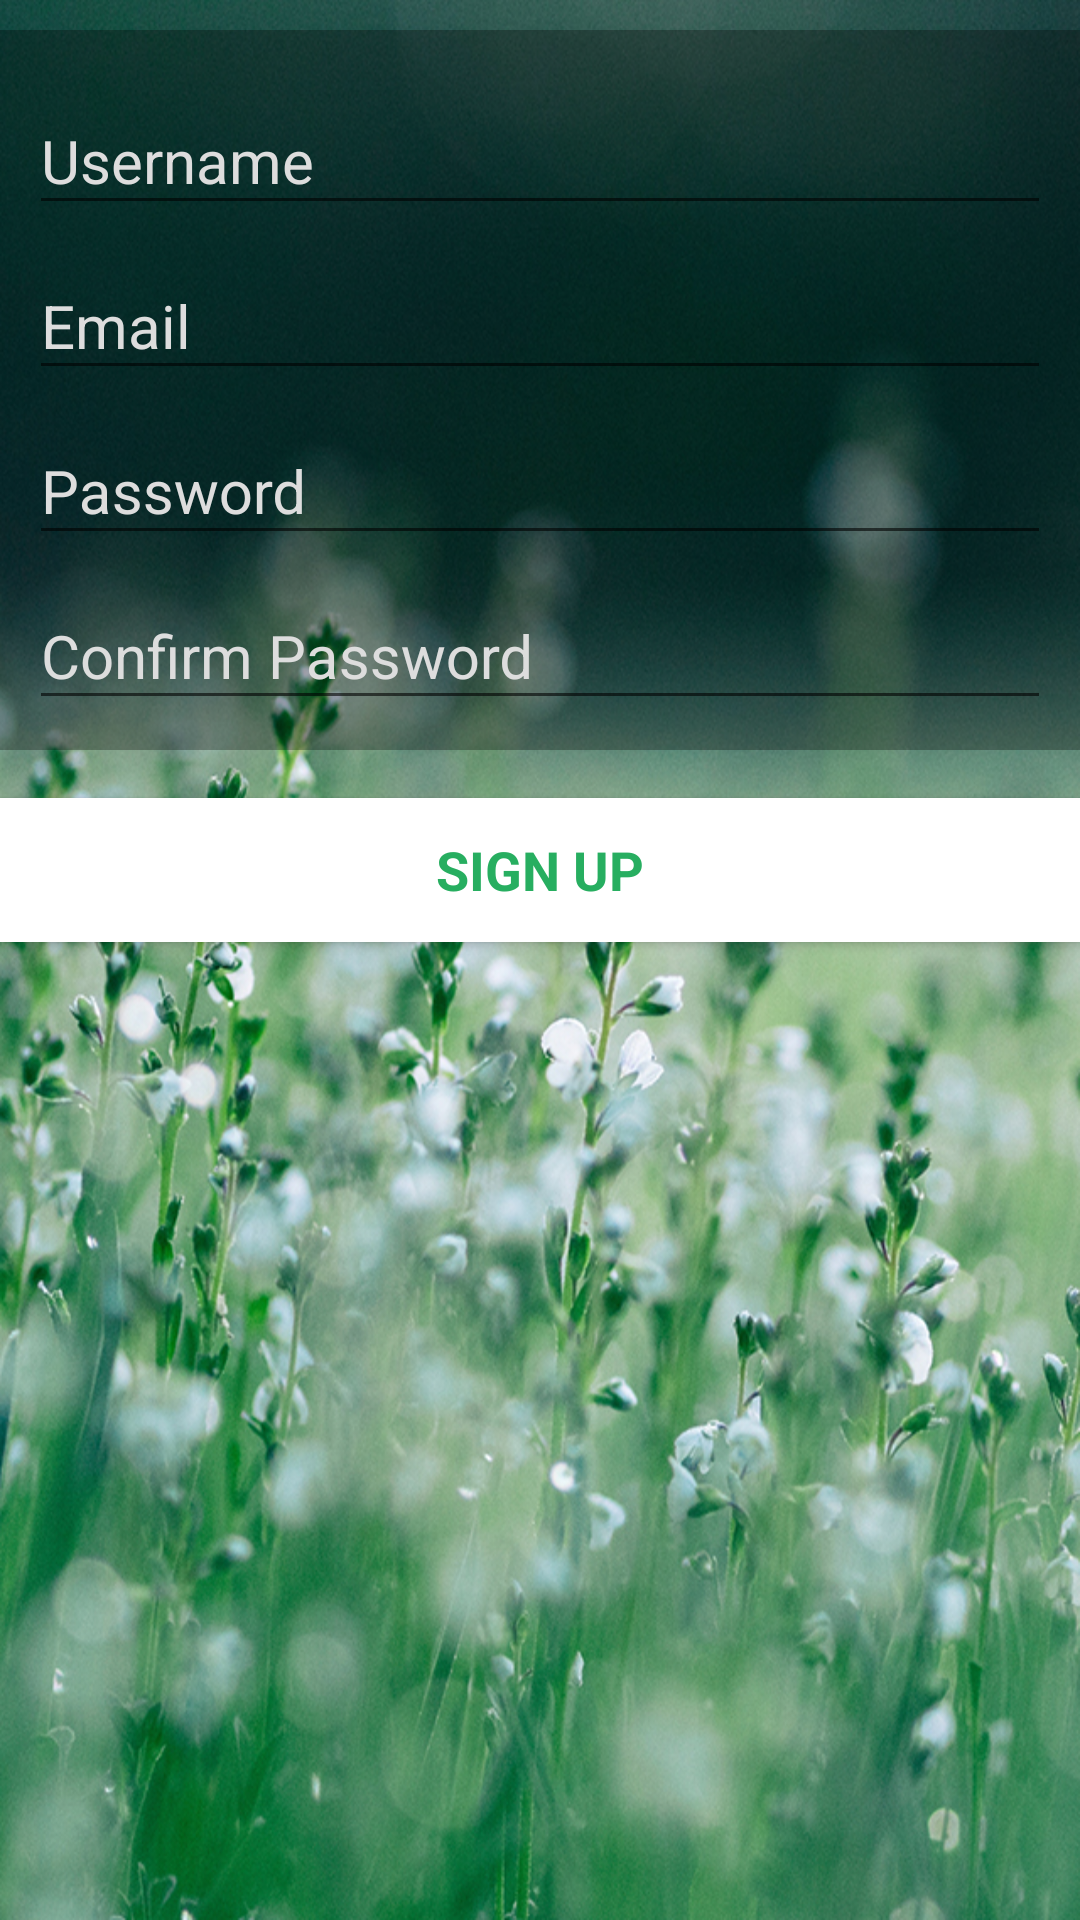

Android layout source for this screen:
<!-- AndroidManifest.xml: application theme AppTheme -->
<!-- res/layout/activity_register.xml -->
<?xml version="1.0" encoding="utf-8"?>
<LinearLayout xmlns:android="http://schemas.android.com/apk/res/android"
              xmlns:tools="http://schemas.android.com/tools"
              android:layout_width="match_parent"
              android:layout_height="match_parent"
              android:orientation="vertical"
              android:paddingBottom="@dimen/activity_vertical_margin"
              android:paddingLeft="@dimen/activity_horizontal_margin"
              android:paddingRight="@dimen/activity_horizontal_margin"
              android:paddingTop="@dimen/activity_vertical_margin"
              android:background="@drawable/background_login_min"
              tools:context="com.example.chatterbox.RegisterActivity"
              android:gravity="top"
              android:windowActionBar="false">

    
        
        
        
        
        
        
        
        

    <android.support.design.widget.TextInputLayout
            android:layout_width="match_parent"
            android:layout_height="wrap_content"
            android:textColorHint="@color/grey_on_dark"
            android:background="@color/transparent_dark"
            android:layout_marginTop="10sp"
            android:paddingTop="10sp"
            android:paddingLeft="10sp"
            android:paddingRight="10sp"
            >

            <AutoCompleteTextView
                android:id="@+id/register_username"
                android:layout_width="match_parent"
                android:layout_height="wrap_content"
                android:textSize="20sp"
                android:hint="@string/prompt_username"
                android:textColor="@color/white"
                android:textColorHint="@color/white"
                android:inputType="textNoSuggestions"
                android:imeOptions="actionNext"
                android:maxLines="1"
                android:textIsSelectable="false"/>

        </android.support.design.widget.TextInputLayout>

        <android.support.design.widget.TextInputLayout
            android:layout_width="match_parent"
            android:layout_height="wrap_content"
            android:textColorHint="@color/grey_on_dark"
            android:background="@color/transparent_dark"
            android:paddingLeft="10sp"
            android:paddingRight="10sp"
            >

            <AutoCompleteTextView
                android:id="@+id/register_email"
                android:layout_width="match_parent"
                android:layout_height="wrap_content"
                android:hint="@string/prompt_email"
                android:textColor="@color/white"
                android:textSize="20sp"
                android:imeOptions="actionNext"
                android:textColorHint="@color/white"
                android:inputType="textEmailAddress"
                android:maxLines="1"
                android:textIsSelectable="false"/>

        </android.support.design.widget.TextInputLayout>

        <android.support.design.widget.TextInputLayout
            android:layout_width="match_parent"
            android:layout_height="wrap_content"
            android:textColorHint="@color/grey_on_dark"
            android:background="@color/transparent_dark"
            android:paddingLeft="10sp"
            android:paddingRight="10sp"
            >

            <EditText
                android:id="@+id/register_password"
                android:textSize="20sp"
                android:textColor="@color/white"
                android:textColorHint="@color/white"
                android:layout_width="match_parent"
                android:imeOptions="actionNext"
                android:layout_height="wrap_content"
                android:hint="@string/prompt_password"
                android:inputType="textPassword"
                android:maxLines="1"/>

        </android.support.design.widget.TextInputLayout>

        <android.support.design.widget.TextInputLayout
            android:layout_width="match_parent"
            android:layout_height="wrap_content"
            android:textColorHint="@color/grey_on_dark"
            android:background="@color/transparent_dark"
            android:paddingLeft="10sp"
            android:paddingRight="10sp"
            android:paddingBottom="10sp"
            >

            <EditText
                android:id="@+id/register_confirm_password"
                android:textColor="@color/white"
                android:textSize="20sp"
                android:textColorHint="@color/white"
                android:layout_width="match_parent"
                android:layout_height="wrap_content"
                android:hint="@string/prompt_password_again"
                android:imeActionId="@+id/register_form_finished"
                android:imeActionLabel="@string/action_sign_up"
                android:imeOptions="actionUnspecified"
                android:inputType="textPassword"
                android:maxLines="1"/>

        </android.support.design.widget.TextInputLayout>

        <Button
            android:id="@+id/register_sign_up_button"
            style="?android:textAppearanceMedium"
            android:background="@color/white"
            android:textColor="@color/green"
            android:onClick="signUp"
            android:layout_width="match_parent"
            android:layout_height="wrap_content"
            android:layout_marginTop="16dp"
            android:text="@string/action_sign_up"
            android:textStyle="bold"/>

</LinearLayout>
<!-- resources referenced by this layout -->
<resources>
  <color name="green">#27AE60</color>
  <color name="grey_on_dark">#ddd</color>
  <color name="transparent_dark">#4B000000</color>
  <color name="white">#FFFFFF</color>
  <!-- drawable background_login_min: jpg bitmap (drawable-hdpi, 321607 bytes) -->
  <string name="action_sign_up">Sign up</string>
  <string name="prompt_email">Email</string>
  <string name="prompt_password">Password</string>
  <string name="prompt_password_again">Confirm Password</string>
  <string name="prompt_username">Username</string>
  <string name="register_title">Register a New User</string>
  <style name="AppTheme" parent="@style/Theme.AppCompat.Light.DarkActionBar">
          
          <item name="colorPrimary">@color/green</item>
          <item name="colorPrimaryDark">#FF1D8449</item>
          <item name="colorAccent">@color/colorAccent</item>
  
          <item name="android:windowContentOverlay">@null</item>
          <item name="actionBarSize">70dip</item>
  
      </style>
  <color name="colorAccent">#FF4081</color>
</resources>
